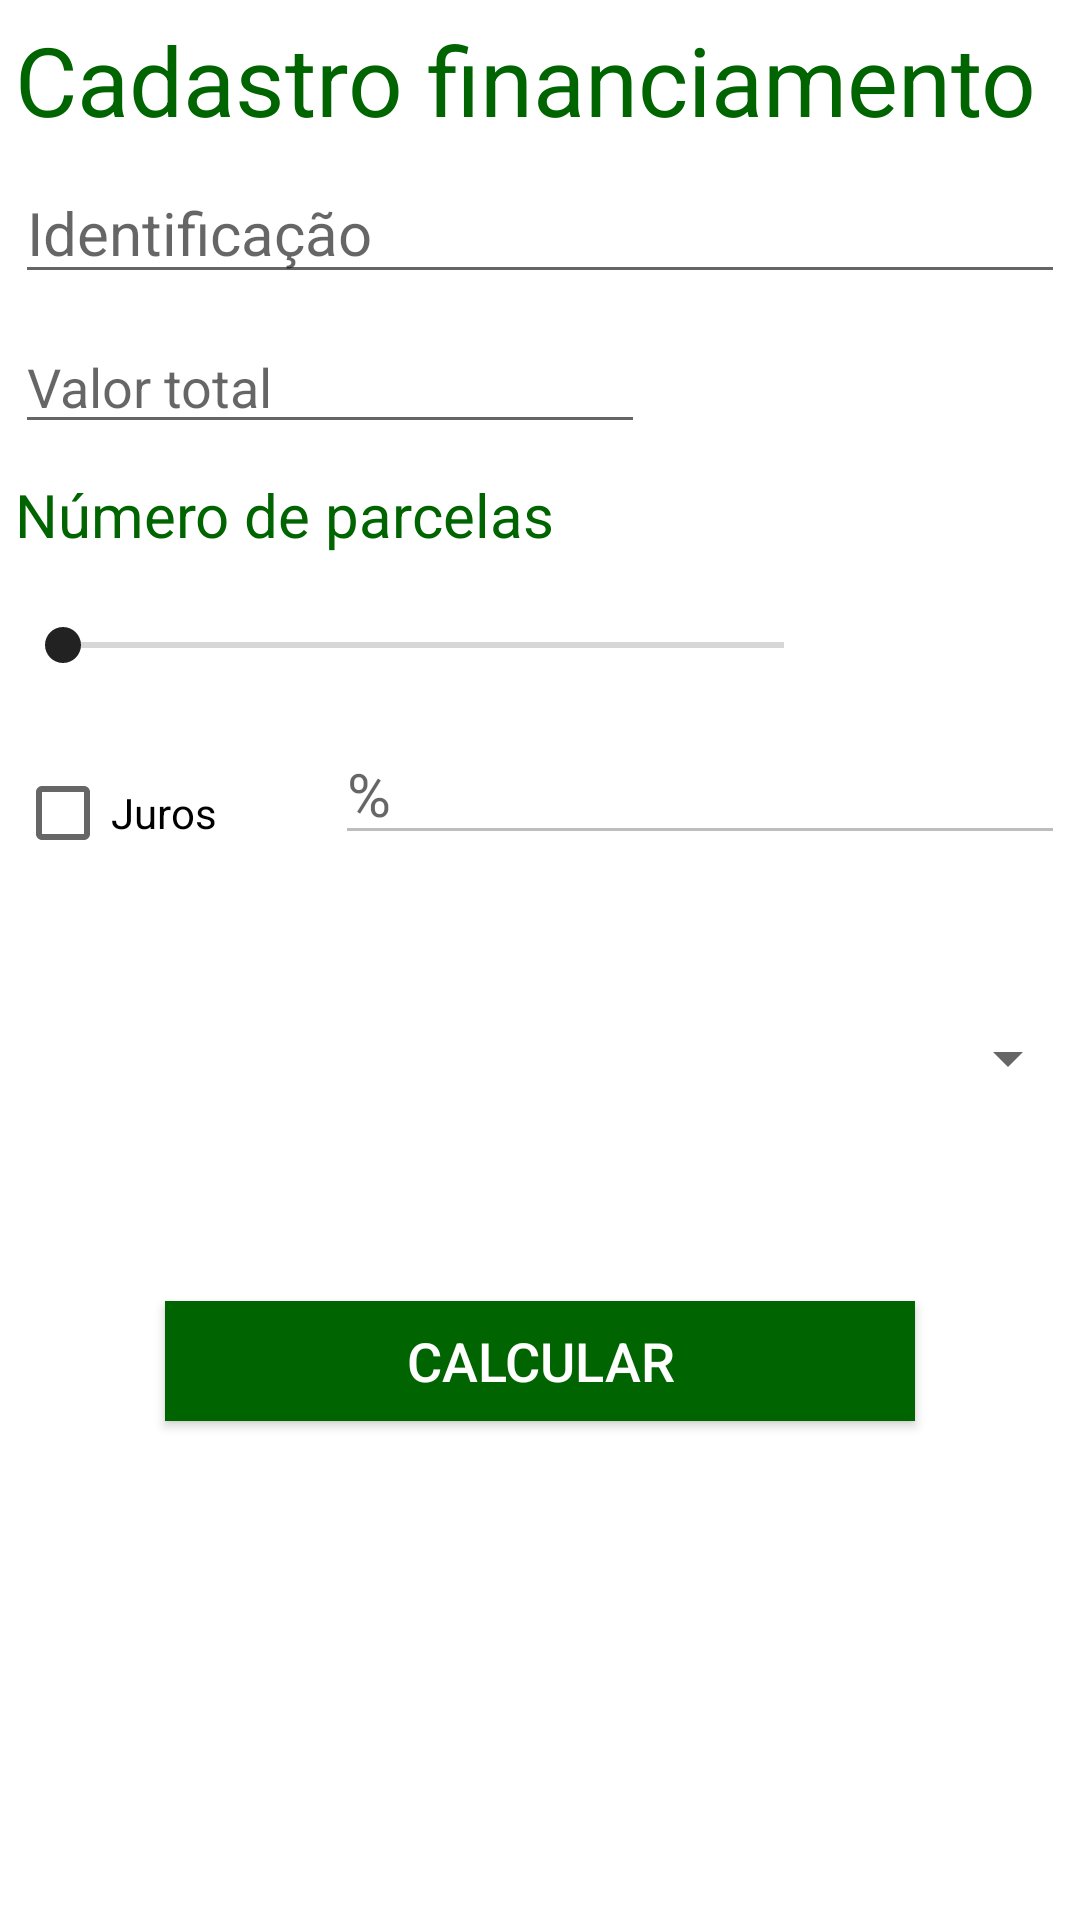

This screen was rendered from an Android layout file. Write that file and the resources it references.
<!-- AndroidManifest.xml: application theme AppTheme -->
<!-- res/layout/activity_cadastro.xml -->
<?xml version="1.0" encoding="utf-8"?>
<LinearLayout xmlns:android="http://schemas.android.com/apk/res/android"
    android:orientation="vertical" android:layout_width="match_parent"
    android:layout_height="match_parent"
    android:background="@color/corFundo"
    android:weightSum="1">

    <TextView
        android:layout_width="match_parent"
        android:layout_height="wrap_content"
        android:text="@string/cadastro_titulo"
        android:textSize="@dimen/menu_tamanho_fonte"
        android:textColor="@color/corTitulo"
        android:layout_margin="@dimen/cadastro_margem_entre_campos"/>

    <EditText
        android:layout_width="match_parent"
        android:layout_height="@dimen/cadastro_comprimento_campo"
        android:id="@+id/campo_identificacao"
        android:textSize="@dimen/cadastro_tamanho_fonte_campo"
        android:layout_margin="@dimen/cadastro_margem_entre_campos"
        android:hint="@string/cadastro_hint_campo_identificacao"
        android:inputType="textCapCharacters"/>

    <EditText
        android:layout_width="wrap_content"
        android:layout_height="@dimen/cadastro_comprimento_campo"
        android:inputType="numberDecimal"
        android:ems="10"
        android:id="@+id/campo_valor_total"
        android:layout_margin="@dimen/cadastro_margem_entre_campos"
        android:hint="@string/cadastro_hint_campo_valortotal"/>

    <TextView
        android:layout_width="wrap_content"
        android:layout_height="wrap_content"
        android:text="@string/cadastro_campo_numeroparcelas"
        android:id="@+id/num_parcelas"
        android:textColor="@color/corTitulo"
        android:textSize="@dimen/campos_login_tamanho_fonte"
        android:layout_margin="@dimen/cadastro_margem_entre_campos"/>

    <LinearLayout
        android:orientation="horizontal"
        android:layout_width="match_parent"
        android:layout_height="@dimen/cadastro_comprimento_campo"
        android:layout_margin="@dimen/cadastro_margem_entre_campos">

        <SeekBar
            android:layout_weight="3"
            android:layout_width="wrap_content"
            android:layout_height="@dimen/cadastro_comprimento_campo"
            android:id="@+id/seekBar_parcelas" />

        <TextView
            android:layout_weight="1"
            android:layout_width="wrap_content"
            android:layout_height="@dimen/cadastro_comprimento_campo"
            android:id="@+id/text_parcelas"
            android:textSize="@dimen/cadastro_tamanho_fonte_campo"
            android:textColor="@color/corTitulo"/>

    </LinearLayout>

    <LinearLayout
        android:orientation="horizontal"
        android:layout_width="match_parent"
        android:layout_height="@dimen/cadastro_comprimento_campo"
        android:layout_margin="@dimen/cadastro_margem_entre_campos">

        <CheckBox
            android:layout_weight="6"
            android:layout_width="wrap_content"
            android:layout_height="@dimen/cadastro_comprimento_campo"
            android:text="@string/Juros"
            android:id="@+id/isJuros"
            android:checked="false" />

        <EditText
            android:layout_weight="1"
            android:layout_width="wrap_content"
            android:layout_height="@dimen/cadastro_comprimento_campo"
            android:inputType="numberDecimal"
            android:ems="10"
            android:id="@+id/perc_juros"
            android:textSize="@dimen/cadastro_tamanho_fonte_campo"
            android:hint="@string/cadastro_hint_campo_taxadejuros"
            android:enabled="false"
            />
    </LinearLayout>

    <Spinner
        style="@style/spinner_style"
        android:layout_width="match_parent"
        android:layout_height="@dimen/cadastro_comprimento_campo"
        android:id="@+id/spinner_tipo"
        android:spinnerMode="dropdown"
        android:layout_weight="0.34" />

    <Button
        android:layout_width="@dimen/campos_login_largura"
        android:layout_height="@dimen/campos_login_comprimento"
        android:text="@string/botao_calcular"
        android:textAlignment="center"
        android:id="@+id/btCalcular"
        android:layout_gravity="center"
        android:textSize="@dimen/campos_login_tamanho_texto_Botao"
        android:textColor="@color/texto_botao"
        android:background="@color/corBotaoFundo"
        android:layout_marginTop="@dimen/campos_login_tamanho_texto_Botao"
        android:onClick="onClick"/>

</LinearLayout>
<!-- resources referenced by this layout -->
<resources>
  <color name="corBotaoFundo">#006400</color>
  <color name="corFundo">#FFFFFF</color>
  <color name="corTitulo">#006400</color>
  <color name="texto_botao">#FFFFFF</color>
  <dimen name="cadastro_comprimento_campo">40sp</dimen>
  <dimen name="cadastro_margem_entre_campos">5sp</dimen>
  <dimen name="cadastro_tamanho_fonte_campo">20sp</dimen>
  <dimen name="campos_login_comprimento">40sp</dimen>
  <dimen name="campos_login_largura">250sp</dimen>
  <dimen name="campos_login_tamanho_fonte">20sp</dimen>
  <dimen name="campos_login_tamanho_texto_Botao">18sp</dimen>
  <dimen name="menu_tamanho_fonte">32sp</dimen>
  <string name="Juros">Juros</string>
  <string name="botao_calcular">Calcular</string>
  <string name="cadastro_campo_numeroparcelas">Número de parcelas</string>
  <string name="cadastro_hint_campo_identificacao">Identificação</string>
  <string name="cadastro_hint_campo_taxadejuros">%</string>
  <string name="cadastro_hint_campo_valortotal">Valor total</string>
  <string name="cadastro_titulo">Cadastro financiamento</string>
  <style name="spinner_style">
          <item name="android:textSize">@dimen/cadastro_tamanho_fonte_campo</item>
      </style>
  <style name="AppTheme" parent="Theme.AppCompat.Light.DarkActionBar">
          
          <item name="colorPrimary">@color/colorPrimary</item>
          <item name="colorPrimaryDark">@color/colorPrimaryDark</item>
          <item name="colorAccent">@color/colorAccent</item>
      </style>
  <color name="colorPrimary">#006400</color>
  <color name="colorPrimaryDark">#228B22</color>
  <color name="colorAccent">#222222</color>
</resources>
